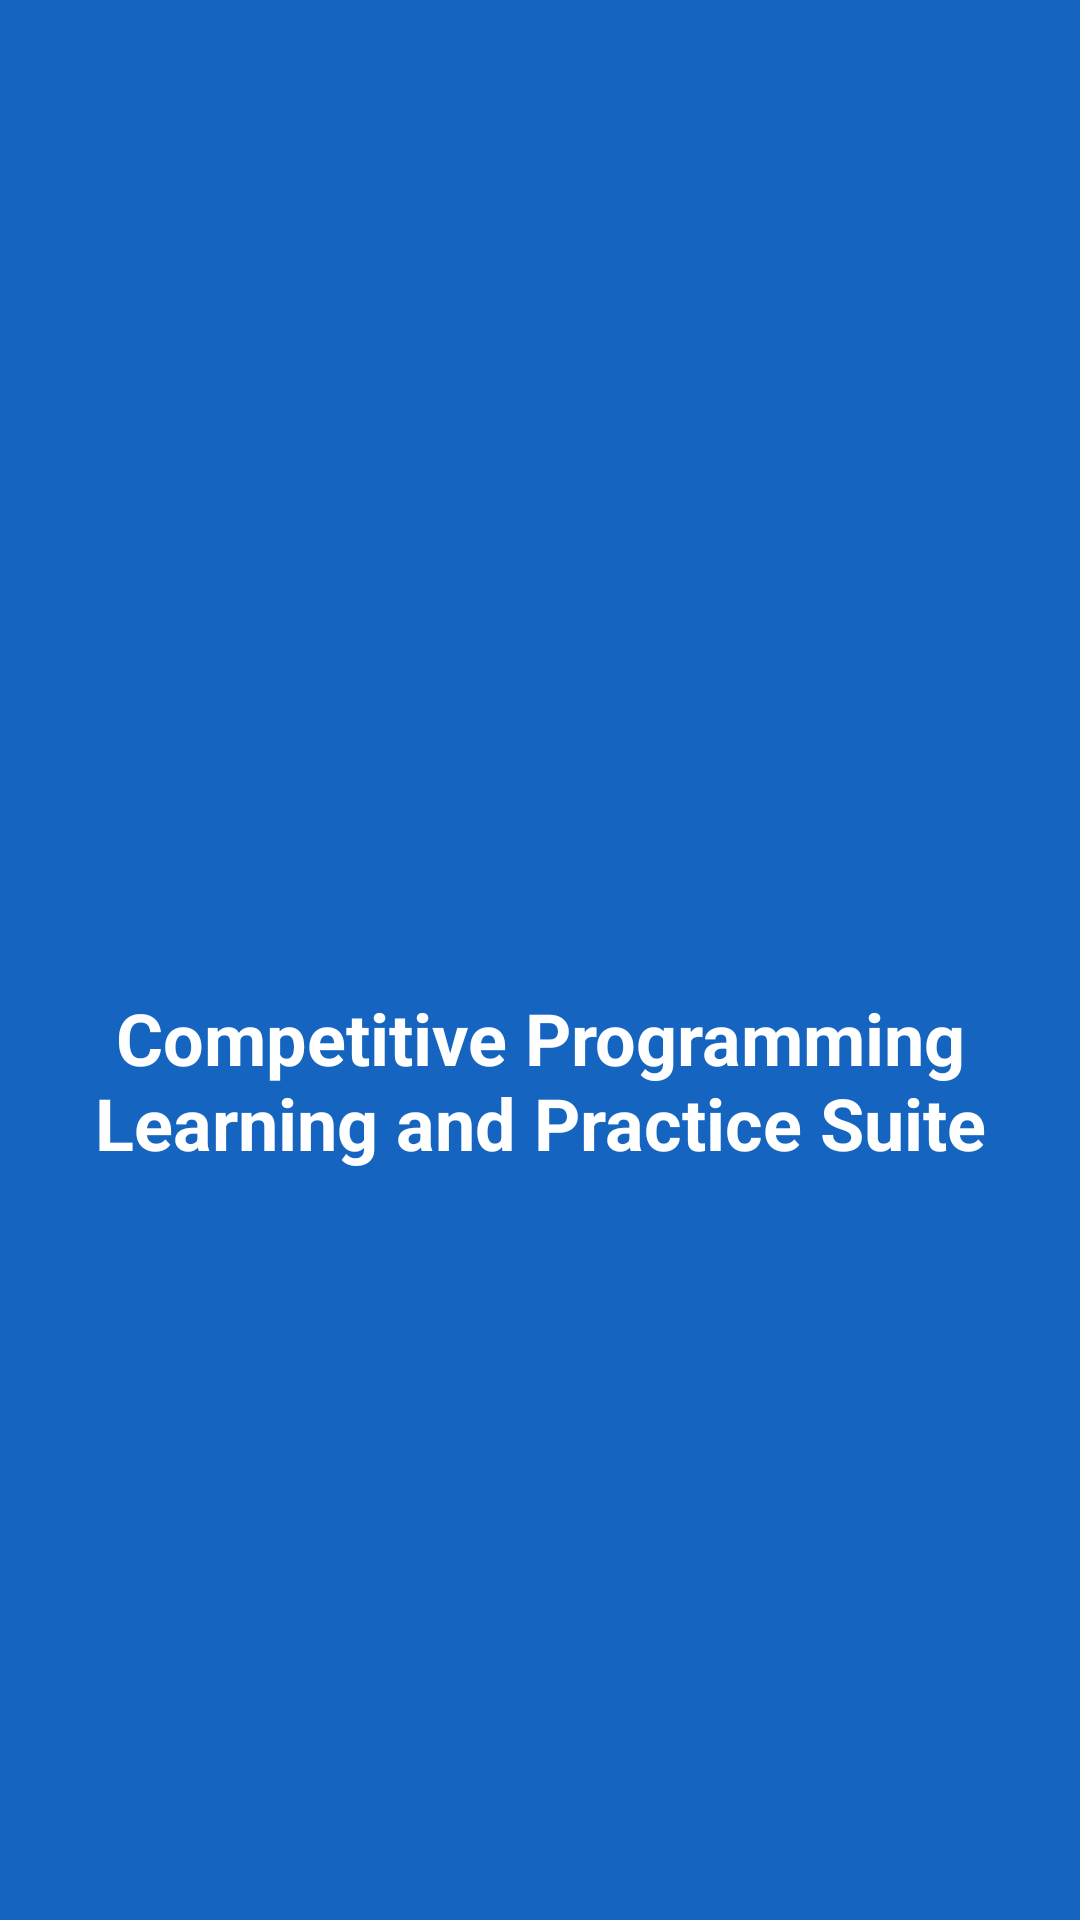

Android layout source for this screen:
<!-- AndroidManifest.xml: activity theme Theme.CPLPS.NoActionBar -->
<!-- res/layout/activity_splash.xml -->
<?xml version="1.0" encoding="utf-8"?>
<RelativeLayout xmlns:android="http://schemas.android.com/apk/res/android"
    android:layout_width="match_parent"
    android:layout_height="match_parent"
    android:background="@color/primary">

    <LinearLayout
        android:layout_width="wrap_content"
        android:layout_height="wrap_content"
        android:layout_centerInParent="true"
        android:gravity="center"
        android:orientation="vertical">

        <ImageView
            android:layout_width="120dp"
            android:layout_height="120dp"
            android:layout_marginBottom="24dp"
            android:contentDescription="@string/app_name"
            android:src="@drawable/ic_code" />

        <TextView
            android:layout_width="wrap_content"
            android:layout_height="wrap_content"
            android:layout_marginBottom="16dp"
            android:text="@string/app_name"
            android:textColor="@color/white"
            android:textSize="24sp"
            android:textStyle="bold"
            android:gravity="center" />

        <ProgressBar
            android:layout_width="wrap_content"
            android:layout_height="wrap_content"
            android:indeterminateTint="@color/white" />

    </LinearLayout>

</RelativeLayout>
<!-- resources referenced by this layout -->
<resources>
  <color name="primary">#1565C0</color>
  <color name="white">#FFFFFFFF</color>
  <string name="app_name">Competitive Programming Learning and Practice Suite</string>
  <style name="Theme.CPLPS.NoActionBar">
          <item name="windowActionBar">false</item>
          <item name="windowNoTitle">true</item>
      </style>
</resources>
